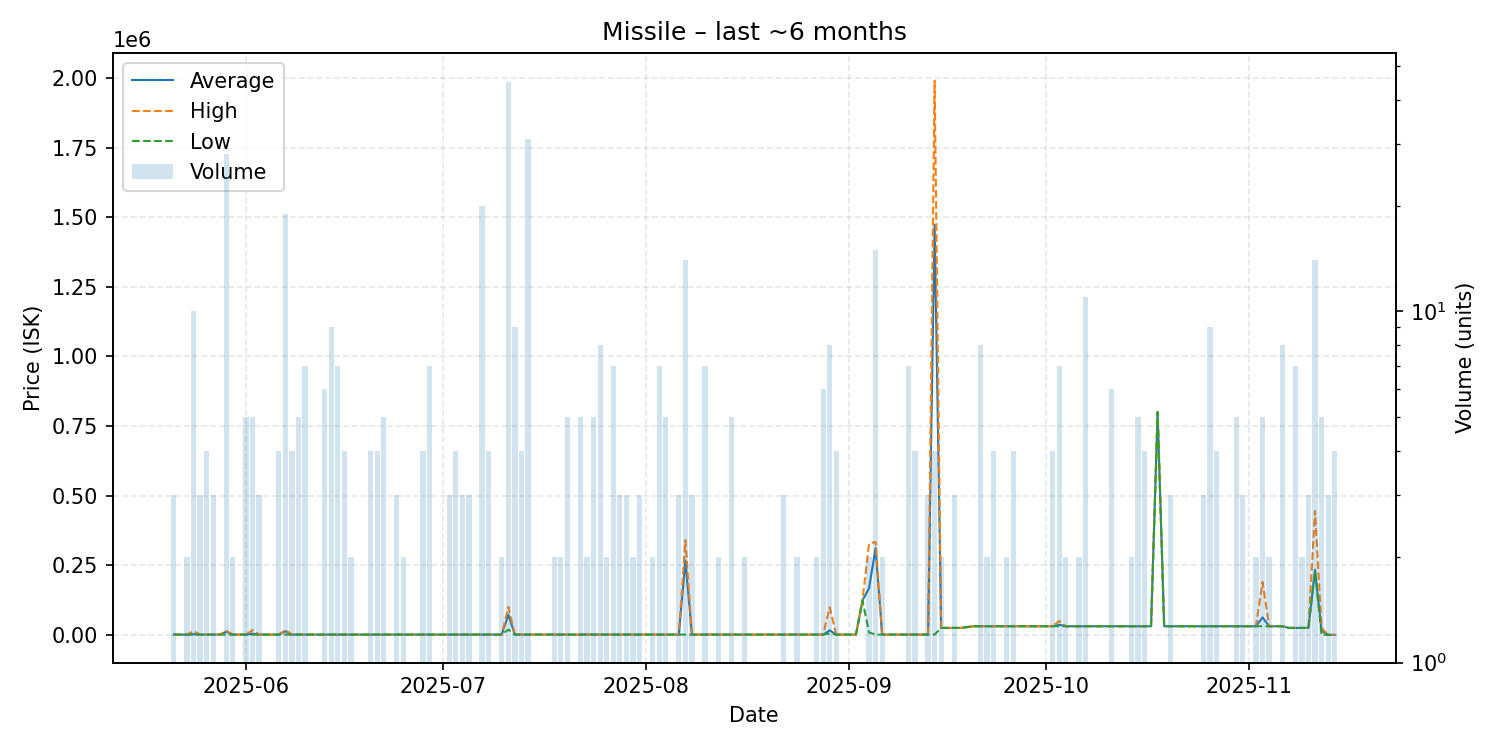

The table this chart was drawn from, first rows:
date, average, highest, lowest, order_count, volume
2025-05-21, 1003, 1003, 1003, 3, 3
2025-05-22, 1004, 1004, 1004, 1, 1
2025-05-23, 1007, 1007, 1007, 2, 2
2025-05-24, 2295, 13890, 1007, 5, 10
2025-05-25, 1007, 1007, 1007, 2, 3
2025-05-26, 1007, 1007, 1007, 3, 4
2025-05-27, 1007, 1007, 1007, 3, 3
2025-05-28, 1007, 1007, 1007, 1, 1
2025-05-29, 11314, 15000, 1007, 8, 28
2025-05-30, 1007, 1007, 1007, 2, 2
2025-05-31, 1007, 1007, 1007, 1, 1
2025-06-01, 1007, 1007, 1007, 5, 5
2025-06-02, 4200, 16970, 1007, 5, 5
2025-06-03, 1007, 1007, 1007, 1, 3
2025-06-04, 1007, 1007, 1007, 1, 1
2025-06-05, 1007, 1007, 1007, 1, 1
2025-06-06, 1007, 1007, 1007, 4, 4
2025-06-07, 12891, 17390, 1007, 15, 19
2025-06-08, 1007, 1007, 1007, 2, 4
2025-06-09, 1007, 1007, 1007, 5, 5
2025-06-10, 1007, 1007, 1007, 3, 7
2025-06-13, 1007, 1007, 1007, 5, 6
2025-06-14, 1007, 1007, 1007, 6, 9
2025-06-15, 1007, 1007, 1007, 4, 7
2025-06-16, 1007, 1007, 1007, 3, 4
2025-06-17, 1007, 1007, 1007, 2, 2
2025-06-20, 1007, 1007, 1007, 2, 4
2025-06-21, 1007, 1007, 1007, 4, 4
2025-06-22, 1007, 1007, 1007, 5, 5
2025-06-23, 1007, 1007, 1007, 1, 1
2025-06-24, 1007, 1007, 1007, 3, 3
2025-06-25, 1007, 1007, 1007, 2, 2
2025-06-26, 1007, 1007, 1007, 1, 1
2025-06-27, 1007, 1007, 1007, 1, 1
2025-06-28, 1007, 1007, 1007, 2, 4
2025-06-29, 1007, 1007, 1007, 5, 7
2025-06-30, 1007, 1007, 1007, 1, 1
2025-07-02, 1007, 1007, 1007, 3, 3
2025-07-03, 1007, 1007, 1007, 3, 4
2025-07-04, 1007, 1007, 1007, 3, 3
2025-07-05, 1007, 1007, 1007, 3, 3
2025-07-07, 1007, 1007, 1007, 3, 20
2025-07-08, 1007, 1007, 1007, 2, 4
2025-07-10, 1008, 1008, 1007, 2, 2
2025-07-11, 72073, 100000, 19000, 12, 45
2025-07-12, 1007, 1007, 1007, 6, 9
2025-07-13, 1007, 1007, 1007, 3, 4
2025-07-14, 1007, 1007, 1007, 3, 31
2025-07-15, 1007, 1007, 1007, 1, 1
2025-07-16, 1007, 1007, 1007, 1, 1
2025-07-17, 1007, 1007, 1007, 1, 1
2025-07-18, 1007, 1007, 1007, 2, 2
2025-07-19, 1007, 1007, 1007, 2, 2
2025-07-20, 1007, 1007, 1007, 2, 5
2025-07-21, 1007, 1007, 1007, 1, 1
2025-07-22, 1007, 1007, 1007, 3, 5
2025-07-23, 1006, 1007, 1006, 2, 2
2025-07-24, 1006, 1006, 1006, 3, 5
2025-07-25, 1006, 1006, 1006, 3, 8
2025-07-26, 1006, 1006, 1006, 2, 2
... 91 more rows
